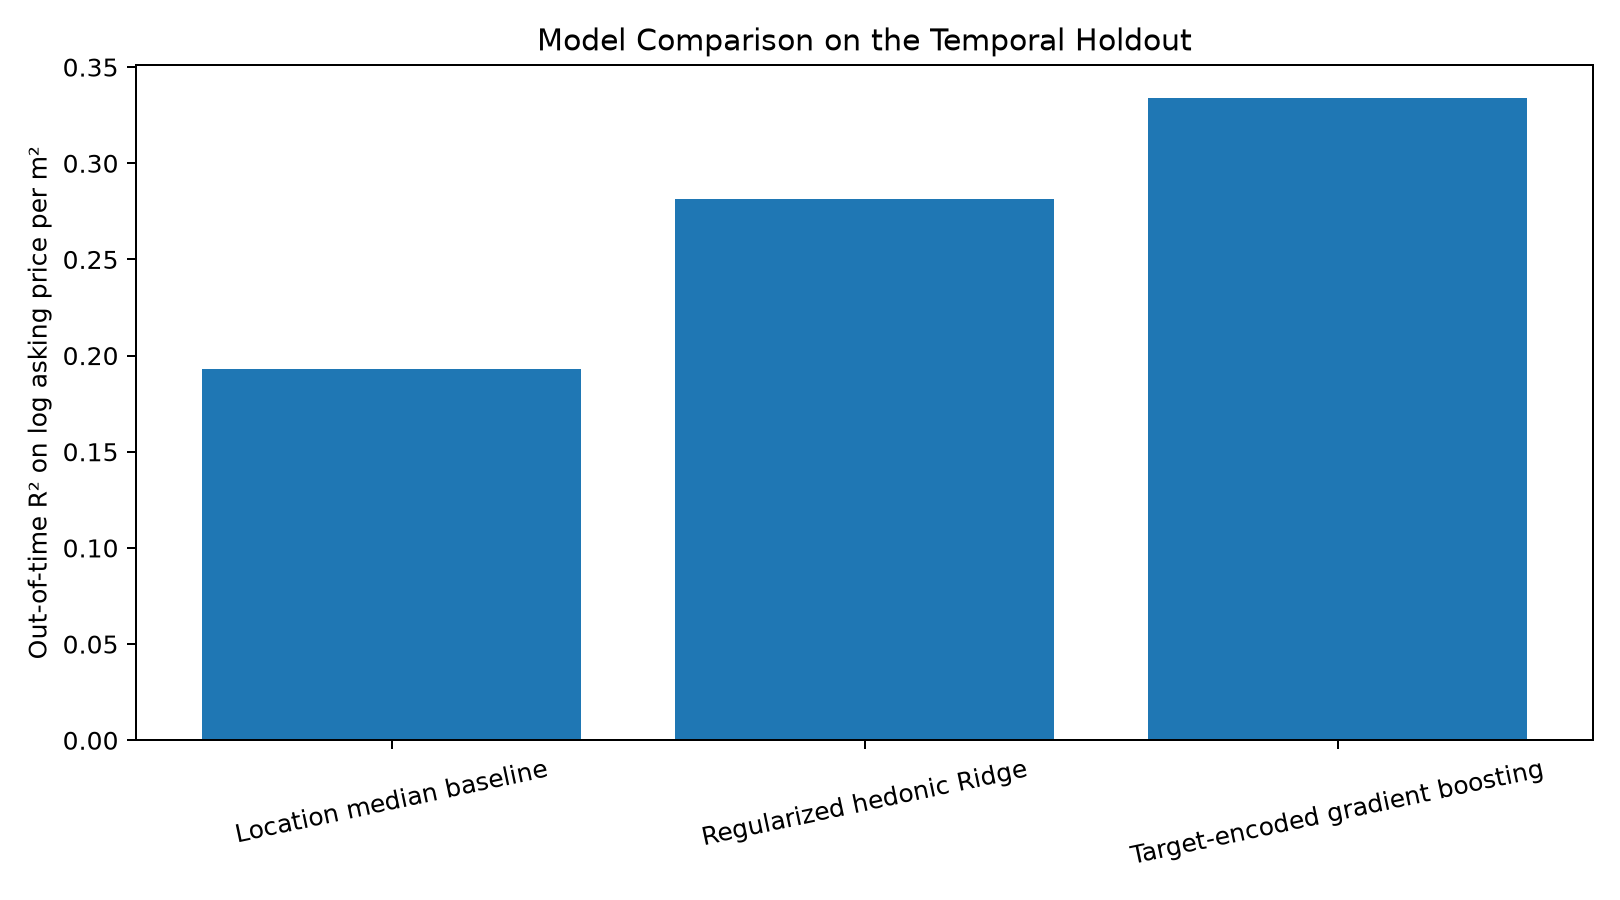

Data behind this chart, as committed beside it:
model, r2_log_ppsqm, mae_log_ppsqm, rmse_log_ppsqm, median_absolute_percentage_error, share_predictions_within_20_percent, share_predictions_within_30_percent
Location median baseline, 0.1931, 0.7181, 1.535, 0.2843, 0.3855, 0.5182
Regularized hedonic Ridge, 0.2814, 0.7468, 1.448, 0.3798, 0.2512, 0.3896
Target-encoded gradient boosting, 0.3342, 0.6562, 1.394, 0.3124, 0.3228, 0.4812
